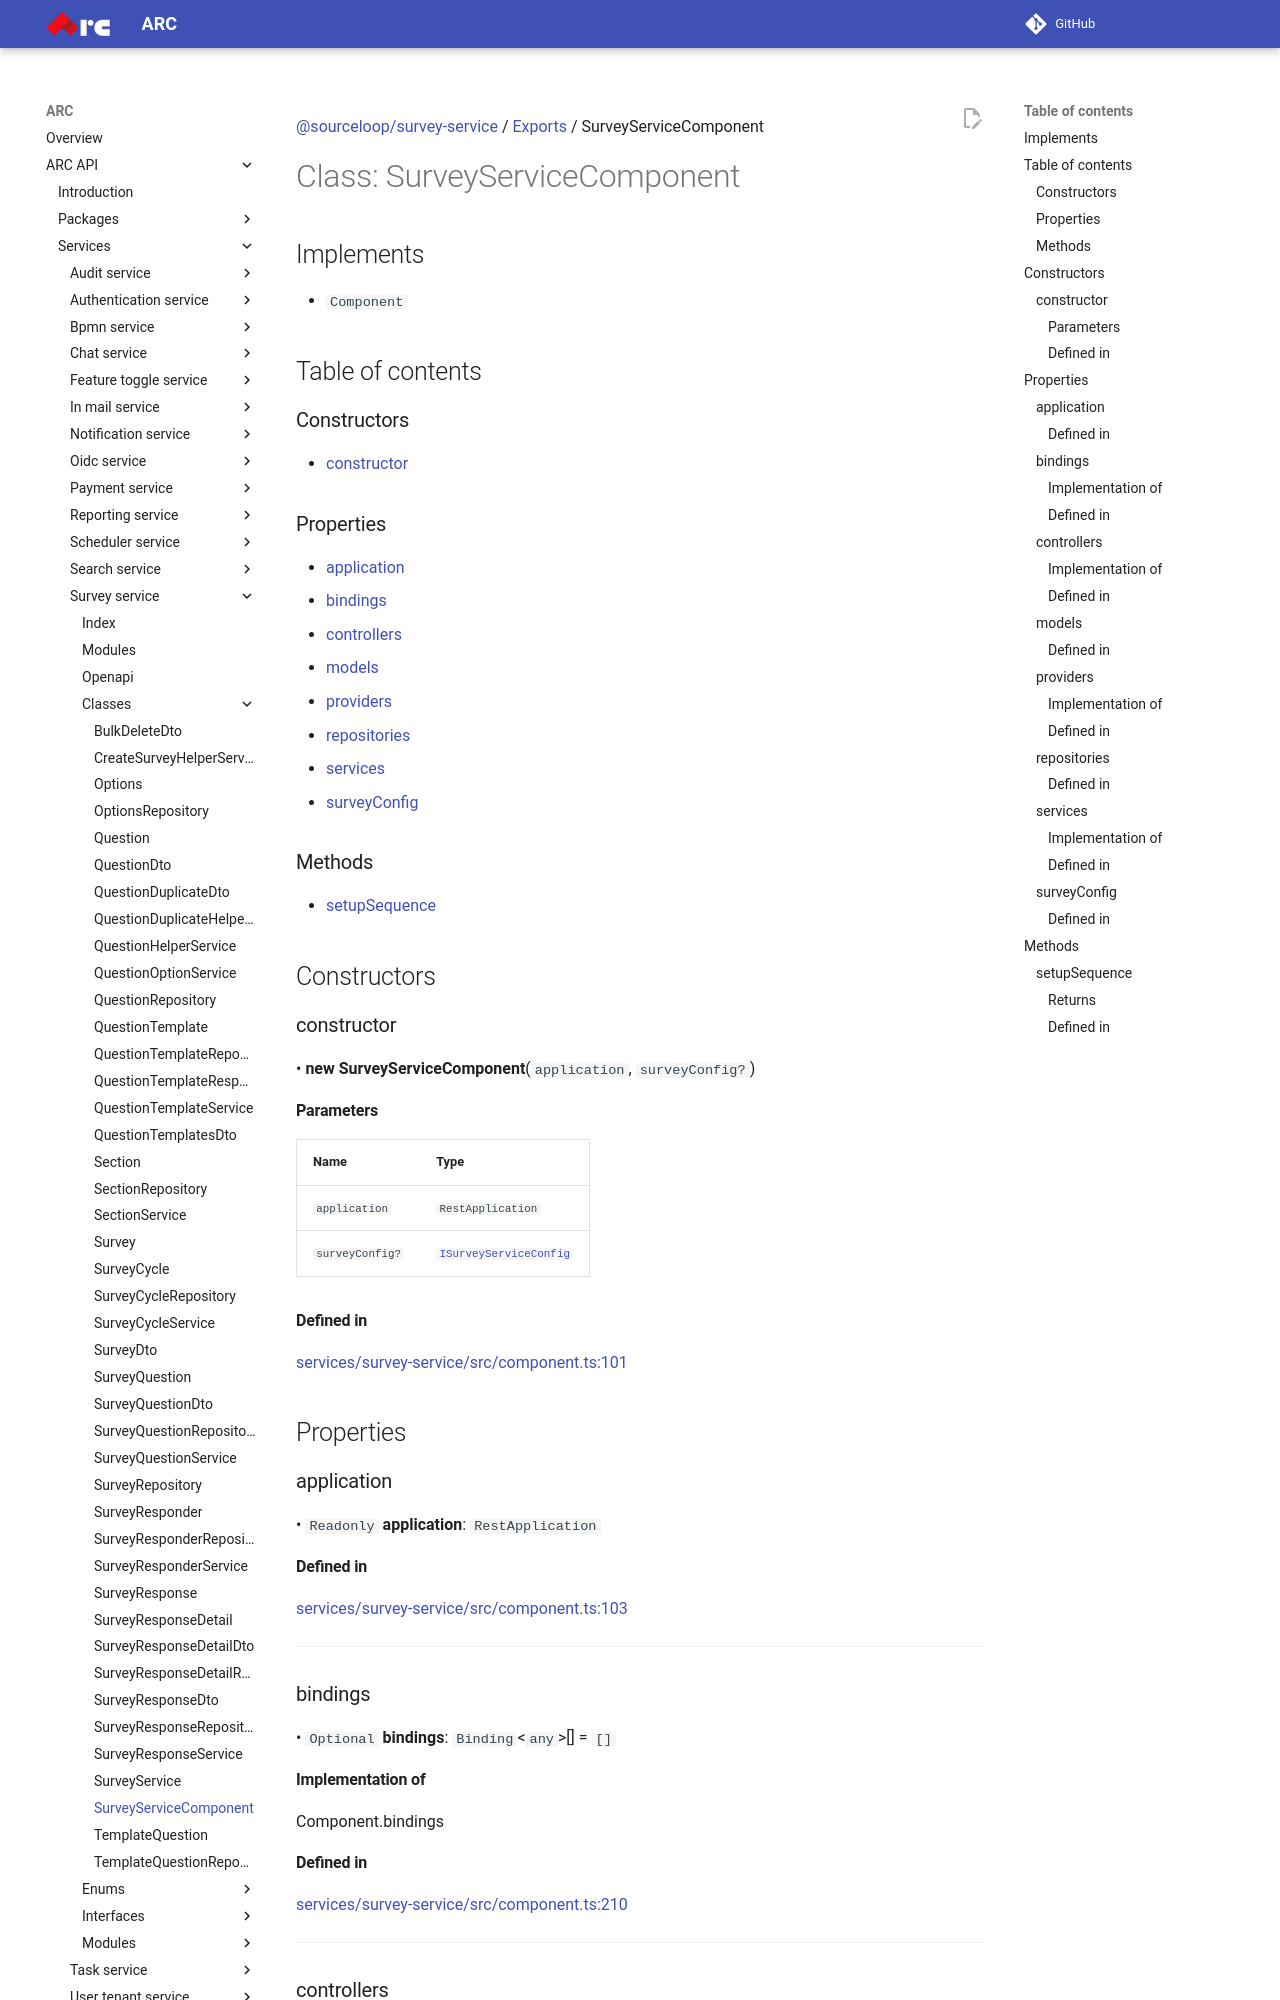

repository: sourcefuse/arc-docs · page: arc-api-docs/services/survey-service/classes/SurveyServiceComponent/index.html · generator: mkdocs

[@sourceloop/survey-service](../README.md) / [Exports](../modules.md) / SurveyServiceComponent

# Class: SurveyServiceComponent

## Implements

- `Component`

## Table of contents

### Constructors

- [constructor](SurveyServiceComponent.md#constructor)

### Properties

- [application](SurveyServiceComponent.md#application)
- [bindings](SurveyServiceComponent.md#bindings)
- [controllers](SurveyServiceComponent.md#controllers)
- [models](SurveyServiceComponent.md#models)
- [providers](SurveyServiceComponent.md#providers)
- [repositories](SurveyServiceComponent.md#repositories)
- [services](SurveyServiceComponent.md#services)
- [surveyConfig](SurveyServiceComponent.md#surveyconfig)

### Methods

- [setupSequence](SurveyServiceComponent.md#setupsequence)

## Constructors

### constructor

• **new SurveyServiceComponent**(`application`, `surveyConfig?`)

#### Parameters

| Name | Type |
| :------ | :------ |
| `application` | `RestApplication` |
| `surveyConfig?` | [`ISurveyServiceConfig`](../interfaces/ISurveyServiceConfig.md) |

#### Defined in

[services/survey-service/src/component.ts:101](https://github.com/sourcefuse/loopback4-microservice-catalog/blob/eb9d4d57/services/survey-service/src/component.ts#L101)

## Properties

### application

• `Readonly` **application**: `RestApplication`

#### Defined in

[services/survey-service/src/component.ts:103](https://github.com/sourcefuse/loopback4-microservice-catalog/blob/eb9d4d57/services/survey-service/src/component.ts#L103)

___

### bindings

• `Optional` **bindings**: `Binding`<`any`\>[] = `[]`

#### Implementation of

Component.bindings

#### Defined in

[services/survey-service/src/component.ts:210](https://github.com/sourcefuse/loopback4-microservice-catalog/blob/eb9d4d57/services/survey-service/src/component.ts#L210)

___

### controllers

• `Optional` **controllers**: `ControllerClass`<`any`\>[]

An array of controller classes

#### Implementation of

Component.controllers
